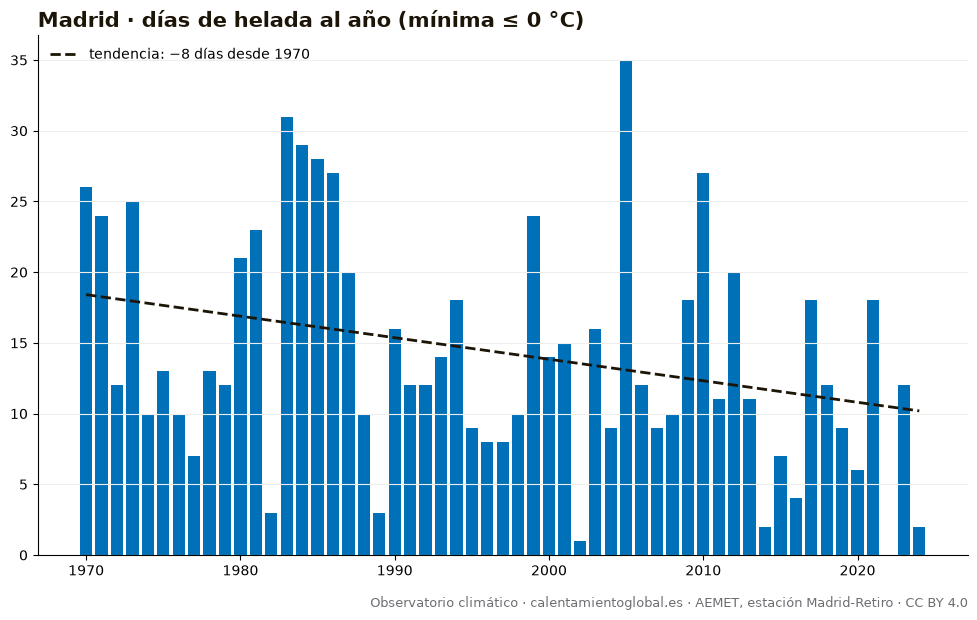

Source data for this figure (header and first rows):
anio, días_de_helada_al_año_(mínima_≤_0_°C)
1970, 26
1971, 24
1972, 12
1973, 25
1974, 10
1975, 13
1976, 10
1977, 7
1978, 13
1979, 12
1980, 21
1981, 23
1982, 3
1983, 31
1984, 29
1985, 28
1986, 27
1987, 20
1988, 10
1989, 3
1990, 16
1991, 12
1992, 12
1993, 14
1994, 18
1995, 9
1996, 8
1997, 8
1998, 10
1999, 24
2000, 14
2001, 15
2002, 1
2003, 16
2004, 9
2005, 35
2006, 12
2007, 9
2008, 10
2009, 18
2010, 27
2011, 11
2012, 20
2013, 11
2014, 2
2015, 7
2016, 4
2017, 18
2018, 12
2019, 9
2020, 6
2021, 18
2023, 12
2024, 2
